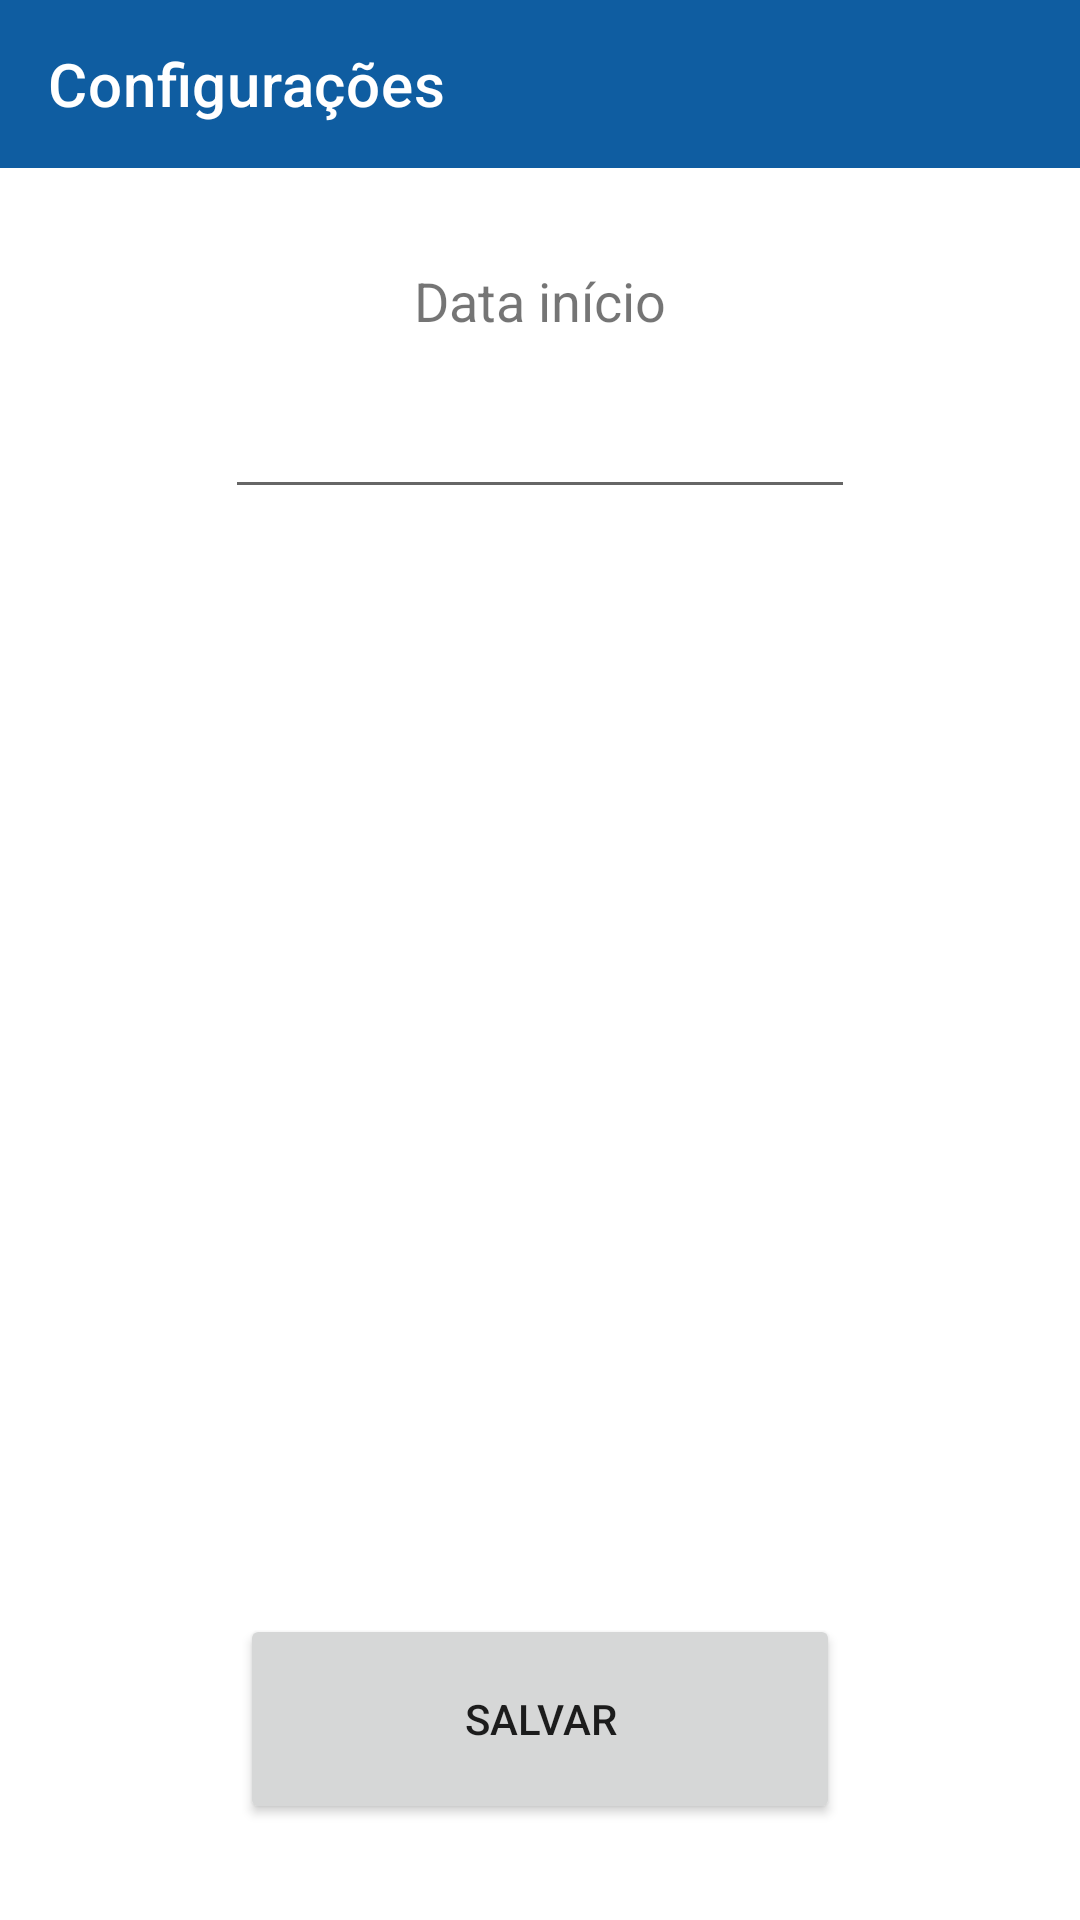

Produce the Android XML layout that renders to this screen, including the resource entries it uses.
<!-- AndroidManifest.xml: application theme Theme.Horas -->
<!-- res/layout/activity_settings.xml -->
<?xml version="1.0" encoding="utf-8"?>
<androidx.constraintlayout.widget.ConstraintLayout xmlns:android="http://schemas.android.com/apk/res/android"
    xmlns:app="http://schemas.android.com/apk/res-auto"
    xmlns:tools="http://schemas.android.com/tools"
    android:layout_width="match_parent"
    android:layout_height="match_parent"
    tools:context=".screens.SettingsActivity">

    <com.google.android.material.appbar.AppBarLayout
        android:id="@+id/appBarLayout"
        android:layout_width="match_parent"
        android:layout_height="wrap_content"
        app:layout_constraintEnd_toEndOf="parent"
        app:layout_constraintStart_toStartOf="parent"
        app:layout_constraintTop_toTopOf="parent">

        <androidx.constraintlayout.widget.ConstraintLayout
            android:layout_width="match_parent"
            android:layout_height="match_parent">

            <androidx.appcompat.widget.Toolbar
                android:id="@+id/myToolbar"
                android:layout_width="match_parent"
                android:layout_height="wrap_content"
                android:background="?attr/colorPrimary"
                android:minHeight="?attr/actionBarSize"
                android:theme="?attr/actionBarTheme"
                app:layout_constraintEnd_toEndOf="parent"
                app:layout_constraintHorizontal_bias="0.0"
                app:layout_constraintStart_toStartOf="parent"
                app:layout_constraintTop_toTopOf="parent"
                app:title="Configurações"
                app:titleTextColor="#fff" />

        </androidx.constraintlayout.widget.ConstraintLayout>

    </com.google.android.material.appbar.AppBarLayout>

    <TextView
        android:id="@+id/textView7"
        android:layout_width="wrap_content"
        android:layout_height="wrap_content"
        android:layout_marginTop="32dp"
        android:layout_marginBottom="16dp"
        android:text="@string/startDate"
        android:textSize="18sp"
        app:layout_constraintBottom_toTopOf="@+id/txtStartDate"
        app:layout_constraintEnd_toEndOf="parent"
        app:layout_constraintStart_toStartOf="parent"
        app:layout_constraintTop_toBottomOf="@+id/appBarLayout" />

    <EditText
        android:id="@+id/txtStartDate"
        android:layout_width="wrap_content"
        android:layout_height="wrap_content"
        android:layout_marginTop="16dp"
        android:ems="10"
        android:inputType="date"
        app:layout_constraintEnd_toEndOf="parent"
        app:layout_constraintStart_toStartOf="parent"
        app:layout_constraintTop_toBottomOf="@+id/textView7" />

    <Button
        android:id="@+id/btnSettings"
        android:layout_width="200dp"
        android:layout_height="70dp"
        android:layout_marginBottom="32dp"
        android:text="@string/register"
        app:cornerRadius="35dp"
        app:layout_constraintBottom_toBottomOf="parent"
        app:layout_constraintEnd_toEndOf="parent"
        app:layout_constraintStart_toStartOf="parent" />

</androidx.constraintlayout.widget.ConstraintLayout>
<!-- resources referenced by this layout -->
<resources>
  <string name="register">Salvar</string>
  <string name="startDate">Data início</string>
  <style name="Theme.Horas" parent="Theme.MaterialComponents.DayNight.NoActionBar">
          
          <item name="colorPrimary">@color/blue_1</item>
          <item name="colorPrimaryVariant">@color/gray_1</item>
          <item name="colorOnPrimary">@color/white</item>
          
          <item name="colorSecondary">@color/blue_2</item>
          <item name="colorSecondaryVariant">@color/gray_2</item>
          <item name="colorOnSecondary">@color/black</item>
          
          <item name="android:statusBarColor" tools:targetApi="l">?attr/colorPrimaryVariant</item>
          
      </style>
  <color name="blue_1">#FF0F5DA1</color>
  <color name="white">#FFFFFFFF</color>
  <color name="blue_2">#FF2B7FE4</color>
  <color name="black">#FF000000</color>
</resources>
